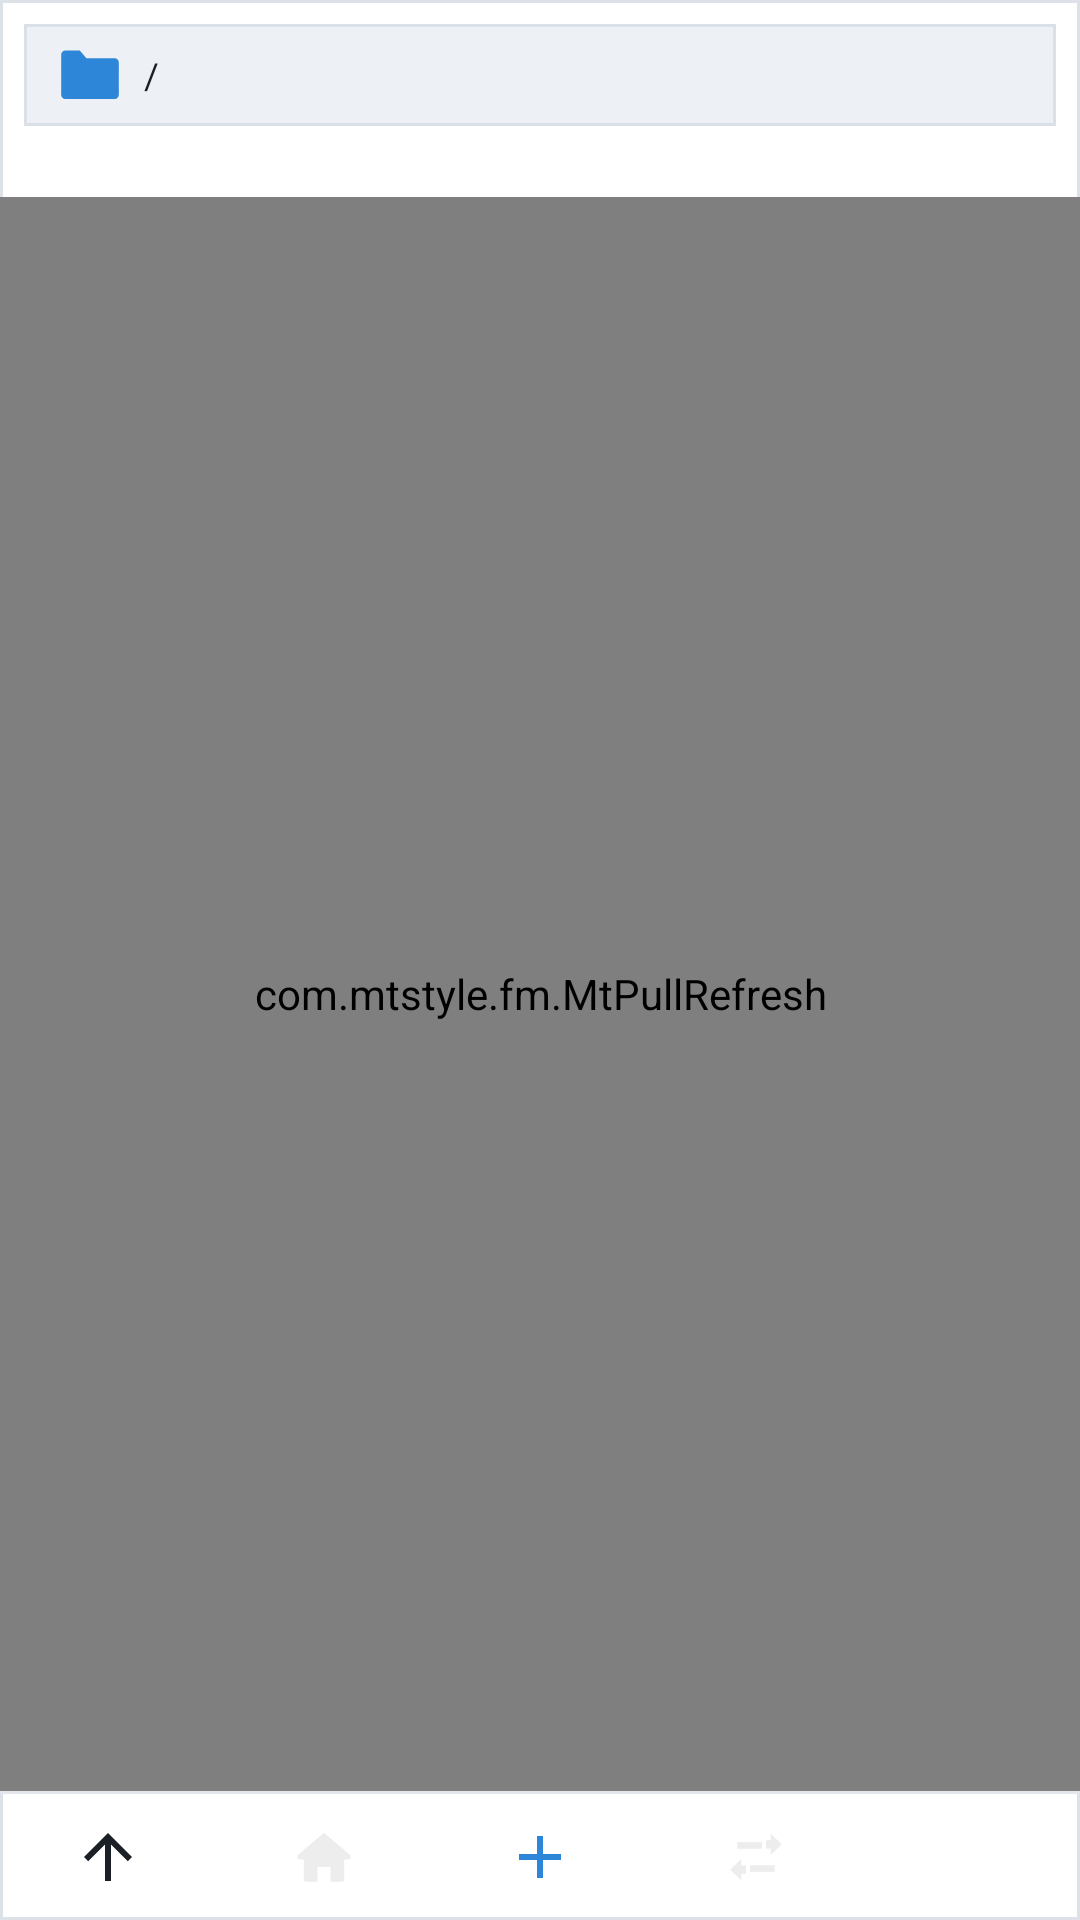

Reconstruct the res/layout file that produces this screen, plus the resources it refers to.
<!-- AndroidManifest.xml: application theme AppTheme -->
<!-- res/layout/pane_file.xml -->
<?xml version="1.0" encoding="utf-8"?>
<LinearLayout xmlns:android="http://schemas.android.com/apk/res/android"
    android:layout_width="match_parent"
    android:layout_height="match_parent"
    android:layout_marginLeft="5dp"
    android:layout_marginTop="5dp"
    android:layout_marginRight="5dp"
    android:layout_marginBottom="5dp"
    android:background="@drawable/bg_pane"
    android:orientation="vertical">

    <TextView
        android:id="@+id/path_bar"
        style="@style/PathBar"
        android:layout_width="match_parent"
        android:layout_height="34dp"
        android:layout_marginLeft="8dp"
        android:layout_marginTop="8dp"
        android:layout_marginRight="8dp"
        android:layout_marginBottom="4dp"
        android:drawableStart="@drawable/ic_folder"
        android:drawableTint="?attr/accent"
        android:text="/" />

    
    <TextView
        android:id="@+id/pane_status"
        android:layout_width="match_parent"
        android:layout_height="wrap_content"
        android:ellipsize="end"
        android:paddingLeft="12dp"
        android:paddingTop="1dp"
        android:paddingRight="12dp"
        android:paddingBottom="5dp"
        android:singleLine="true"
        android:textColor="@color/text_secondary"
        android:textSize="10sp" />

    <com.mtstyle.fm.MtPullRefresh
        android:id="@+id/pane_swipe"
        android:layout_width="match_parent"
        android:layout_height="0dp"
        android:layout_weight="1">

        
        <LinearLayout
            android:id="@+id/pull_indicator"
            android:layout_width="match_parent"
            android:layout_height="64dp"
            android:background="@color/status_bg"
            android:gravity="bottom"
            android:orientation="vertical">

            <LinearLayout
                android:layout_width="match_parent"
                android:layout_height="28dp"
                android:gravity="center"
                android:orientation="horizontal">

                <ImageView
                    android:id="@+id/pull_arrow"
                    android:layout_width="13dp"
                    android:layout_height="13dp"
                    android:src="@drawable/ic_pull_arrow" />

                <TextView
                    android:id="@+id/pull_text"
                    android:layout_width="wrap_content"
                    android:layout_height="wrap_content"
                    android:layout_marginLeft="6dp"
                    android:text="@string/pull_down"
                    android:textColor="@color/text_secondary"
                    android:textSize="12sp" />
            </LinearLayout>

            <ProgressBar
                android:id="@+id/pull_line"
                style="?android:attr/progressBarStyleHorizontal"
                android:layout_width="match_parent"
                android:layout_height="2dp"
                android:indeterminate="true"
                android:visibility="gone" />
        </LinearLayout>

        <FrameLayout
            android:id="@+id/pane_content"
            android:layout_width="match_parent"
            android:layout_height="match_parent">

            <ListView
                android:id="@+id/file_list"
                android:layout_width="match_parent"
                android:layout_height="match_parent"
                android:background="@android:color/transparent"
                android:divider="@null"
                android:dividerHeight="0dp"
                android:listSelector="@drawable/list_selector"
                android:paddingTop="2dp"
                android:paddingBottom="4dp"
                android:scrollbars="none" />

            <TextView
                android:id="@+id/pane_empty"
                android:layout_width="match_parent"
                android:layout_height="wrap_content"
                android:layout_gravity="center"
                android:gravity="center"
                android:padding="14dp"
                android:text="@string/empty"
                android:textColor="@color/text_secondary"
                android:textSize="11sp"
                android:visibility="gone" />
        </FrameLayout>
    </com.mtstyle.fm.MtPullRefresh>

    
    <View
        android:layout_width="match_parent"
        android:layout_height="1dp"
        android:background="@color/divider" />

    <LinearLayout
        android:id="@+id/pane_tools"
        android:layout_width="match_parent"
        android:layout_height="42dp"
        android:gravity="center_vertical"
        android:orientation="horizontal">

        <ImageButton
            android:id="@+id/tool_up"
            style="@style/PaneToolButton"
            android:contentDescription="@string/up"
            android:src="@drawable/ic_up" />

        <ImageButton
            android:id="@+id/tool_home"
            style="@style/PaneToolButton"
            android:contentDescription="@string/home"
            android:src="@drawable/ic_home" />

        <ImageButton
            android:id="@+id/tool_new"
            style="@style/PaneToolButton"
            android:contentDescription="@string/new_folder"
            android:src="@drawable/ic_add" />

        <ImageButton
            android:id="@+id/tool_sort"
            style="@style/PaneToolButton"
            android:contentDescription="@string/menu_sort"
            android:src="@drawable/ic_sort" />

        <ImageButton
            android:id="@+id/tool_more"
            style="@style/PaneToolButton"
            android:contentDescription="@string/more"
            android:src="@drawable/ic_more" />
    </LinearLayout>
</LinearLayout>
<!-- resources referenced by this layout -->
<resources>
  <color name="divider">#FFE3E7EC</color>
  <color name="status_bg">#FFEDF0F4</color>
  <color name="text_secondary">#FF6B7480</color>
  <!-- drawable bg_pane (drawable) -->
  <?xml version="1.0" encoding="utf-8"?>
  <shape xmlns:android="http://schemas.android.com/apk/res/android"
      android:shape="rectangle">
      <gradient
          android:angle="270"
          android:endColor="@color/pane"
          android:startColor="@color/pane_top"
          android:type="linear" />
      <stroke
          android:width="1dp"
          android:color="@color/card_stroke" />
  </shape>
  <!-- drawable ic_add (drawable) -->
  <vector xmlns:android="http://schemas.android.com/apk/res/android"
      android:width="24dp" android:height="24dp"
      android:viewportWidth="24" android:viewportHeight="24">
      <path android:fillColor="?attr/accent"
          android:pathData="M19,13h-6v6h-2v-6H5v-2h6V5h2v6h6V13z" />
  </vector>
  <!-- drawable ic_home (drawable) -->
  <vector xmlns:android="http://schemas.android.com/apk/res/android"
      android:width="22dp"
      android:height="22dp"
      android:viewportWidth="24"
      android:viewportHeight="24">
      <path
          android:fillColor="#FFEDEDED"
          android:pathData="M12,3.2 L2.6,11.2 A1,1 0 0 0 3.3,12.9 H4.6 V20 A1,1 0 0 0 5.6,21 H9.6 V15.6 H14.4 V21 H18.4 A1,1 0 0 0 19.4,20 V12.9 H20.7 A1,1 0 0 0 21.4,11.2 Z" />
  </vector>
  <!-- drawable ic_pull_arrow (drawable) -->
  <vector xmlns:android="http://schemas.android.com/apk/res/android"
      android:width="24dp" android:height="24dp"
      android:viewportWidth="24" android:viewportHeight="24">
      <path android:fillColor="@color/text_secondary"
          android:pathData="M12,20L4,12l1.4,-1.4L11,16.2V4h2v12.2l5.6,-5.6L20,12L12,20z" />
  </vector>
  <!-- drawable ic_up (drawable) -->
  <vector xmlns:android="http://schemas.android.com/apk/res/android"
      android:width="24dp" android:height="24dp"
      android:viewportWidth="24" android:viewportHeight="24">
      <path android:fillColor="@color/text_primary"
          android:pathData="M4,12l1.4,1.4L11,7.8V20h2V7.8l5.6,5.6L20,12l-8,-8L4,12z" />
  </vector>
  <string name="empty">（空文件夹）</string>
  <string name="home">主页</string>
  <string name="menu_sort">排序</string>
  <string name="more">更多</string>
  <string name="new_folder">新建文件夹</string>
  <string name="pull_down">下拉刷新</string>
  <string name="up">上一级</string>
  <style name="PaneToolButton">
          <item name="android:layout_width">0dp</item>
          <item name="android:layout_height">match_parent</item>
          <item name="android:layout_weight">1</item>
          <item name="android:background">@drawable/list_selector</item>
          <item name="android:padding">10dp</item>
          <item name="android:scaleType">center</item>
      </style>
  <color name="pane">#FFFFFFFF</color>
  <color name="pane_top">#FFFFFFFF</color>
  <color name="card_stroke">#FFDCE2E8</color>
  <color name="text_primary">#FF1B2026</color>
  <!-- drawable bg_path_pill (drawable) -->
  <?xml version="1.0" encoding="utf-8"?>
  <shape xmlns:android="http://schemas.android.com/apk/res/android"
      android:shape="rectangle">
      <solid android:color="@color/pill" />
      <stroke
          android:width="1dp"
          android:color="@color/pill_stroke" />
  </shape>
  <color name="accent_dark">#FF1E6FBA</color>
  <color name="accent">#FF2E86D8</color>
  <color name="accent_dim">#332E86D8</color>
  <color name="accent_soft">#552E86D8</color>
  <color name="on_accent">#FFFFFFFF</color>
  <color name="bg">#FFF3F5F8</color>
  <color name="pill">#FFEDF1F5</color>
  <color name="pill_stroke">#FFD9E0E7</color>
</resources>
